Run: headless pygame with SDL's dummy video driver; simulated clock (each Clock.tick advances the game by its frame time, no real sleeping); random seed 0; keys injected as events and as key.get_pressed() state; no mouse input.
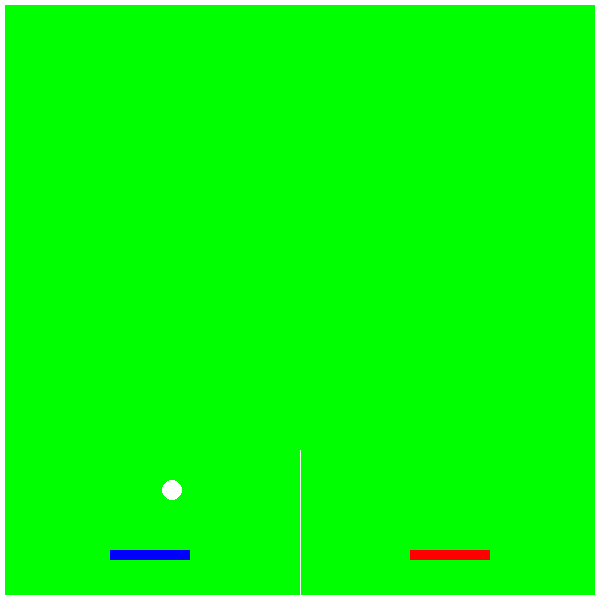
Frame 1 of 4 · flips 1–60 · no input
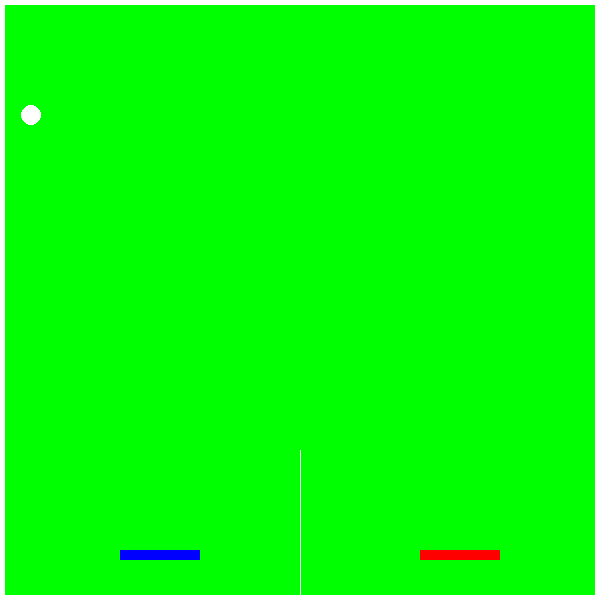
Frame 2 of 4 · flips 61–180 · tapped SPACE, RETURN · held RIGHT (→), D
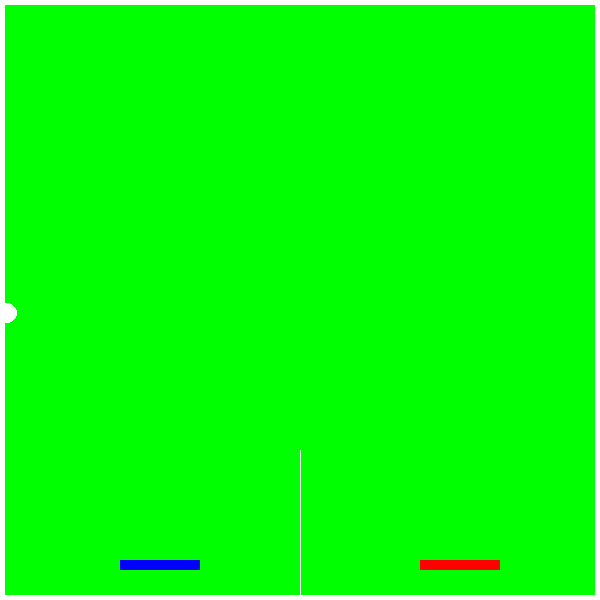
Frame 3 of 4 · flips 181–300 · held DOWN (↓), S
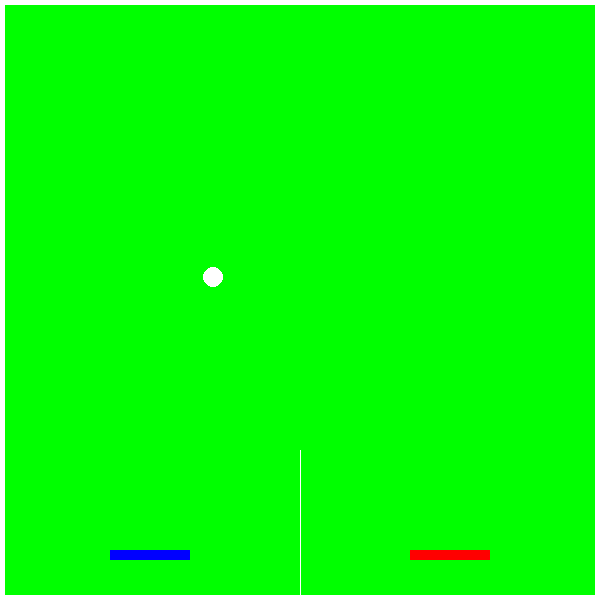
Frame 4 of 4 · flips 301–420 · held LEFT (←), A, UP (↑), W

The pygame program that drew these frames:

import sys
import math
from random import randint
import pygame

WIDTH = 600
HEIGHT = 600

INIT_SPEED = 12
BALL_SIZE = 20
BALL_COLOR = (255, 255, 255)

RACKET1_SIZE = (110, 550, 80, 10)
RACKET1_COLOR = (0, 0, 255)

RACKET2_SIZE = (410, 550, 80, 10)
RACKET2_COLOR = (255, 0, 0)

BORDER_TOP_SIZE = (0, 0, 600, 5)
BORDER_BOTTOM_SIZE = (0, 595, 600, 5)
BORDER_LEFT_SIZE = (0, 0, 5, 600)
BORDER_RIGHT_SIZE = (595, 0, 5, 600)
BORDER_CENTER_SIZE = (300, 450, 1, 150)
BORDER_COLOR = (255, 255, 255)

ANGLE = 30

def main():
    pygame.init()
    pygame.key.set_repeat(10, 10)
    clock = pygame.time.Clock()
    surface = pygame.display.set_mode((WIDTH, HEIGHT))
    pygame.display.set_caption('超速スカッシュ')

    font = pygame.font.Font(None, 80)
    message_over = font.render('You are out!', True, (255, 0, 0))
    message_pos = message_over.get_rect()

    message_pos.centerx = surface.get_rect().centerx
    message_pos.centery = 200
    ball_num = 5
    racket1 = pygame.Rect(RACKET1_SIZE)

    ball = pygame.Rect(surface.get_rect().centerx - 10, 0, BALL_SIZE, BALL_SIZE)

    racket2 = pygame.Rect(RACKET2_SIZE)

    border_top = pygame.Rect(BORDER_TOP_SIZE)
    border_bottom = pygame.Rect(BORDER_BOTTOM_SIZE)
    border_left = pygame.Rect(BORDER_LEFT_SIZE)
    border_right = pygame.Rect(BORDER_RIGHT_SIZE)
    border_center = pygame.Rect(BORDER_CENTER_SIZE)

    direction = randint(ANGLE, 180 - ANGLE)
    speed = INIT_SPEED
    game_over = False

    while True:
        for event in pygame.event.get():
            if event.type == pygame.QUIT:
                pygame.quit()
                sys.exit()

            elif event.type == pygame.KEYDOWN:
                if event.key == pygame.K_w and racket1.top > 450:
                    racket1.centery -= 10
                if event.key == pygame.K_s and racket1.bottom < HEIGHT:
                    racket1.centery += 10
                if event.key == pygame.K_a and racket1.left > 0: #and ball.centerx < 300
                    racket1.centerx -= 10
                if event.key == pygame.K_d and racket1.right < 300: #and ball.centerx < 300
                    racket1.centerx += 10
                if event.key == pygame.K_UP and racket2.top > 450:
                    racket2.centery -= 10
                if event.key == pygame.K_DOWN and racket2.bottom < HEIGHT:
                    racket2.centery += 10
                if event.key == pygame.K_LEFT and racket2.left > 300: #and ball.centerx > 300
                    racket2.centerx -= 10
                if event.key == pygame.K_RIGHT and racket2.right < WIDTH: #and ball.centerx > 300
                    racket2.centerx += 10
                if event.key == pygame.K_ESCAPE:
                    pygame.quit()
                    sys.exit()

        if ball.centery < HEIGHT:
            ball.centerx += int(math.cos(math.radians(direction)) * speed)
            ball.centery += int(math.sin(math.radians(direction)) * speed)
        else:
            if ball_num > 1:
                ball_num -= 1
                ball.left = 50
                ball.top = 50
                direction = randint(ANGLE, 180 - ANGLE)
            else:
                game_over = True

        if racket1.colliderect(ball):
            direction = -(90 + (racket1.centerx - ball.centerx) / racket1.width * 100)

        if racket2.colliderect(ball):
            direction = -(90 + (racket2.centerx - ball.centerx) / racket2.width * 100)

        if ball.centerx < 0 or ball.centerx > WIDTH:
            direction = 180 - direction

        if ball.centery < 0:
            direction = -direction

        surface.fill((0, 255, 0))

        if game_over:
            surface.blit(message_over, (message_pos))

        pygame.draw.rect(surface, BORDER_COLOR, border_top)
        pygame.draw.rect(surface, BORDER_COLOR, border_bottom)
        pygame.draw.rect(surface, BORDER_COLOR, border_left)
        pygame.draw.rect(surface, BORDER_COLOR, border_right)
        pygame.draw.rect(surface, BORDER_COLOR, border_center)

        pygame.draw.rect(surface, RACKET1_COLOR, racket1)
        pygame.draw.rect(surface, RACKET2_COLOR, racket2)

        pygame.draw.ellipse(surface, BALL_COLOR, ball)

        pygame.display.update()
        clock.tick(60)

if __name__ == '__main__':
    main()
